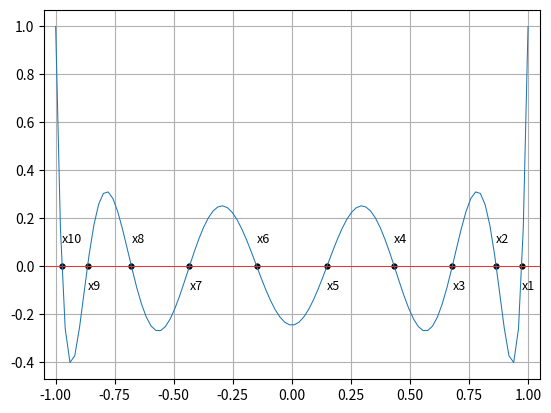

Source code (Python):
import numpy as np
import matplotlib.pyplot as plt
from scipy.optimize import newton
import math

def func(x, n):
    if(n < 2):
        return [x, 1]
    p = func(x, n-1)
    return [(2*n - 1)/n*x*p[0] - (n-1)/n*p[1], p[0]]

def funcD(x, n):
    return (n/(pow(x, 2)-1))*(x*func(x,n)[0]-func(x,n-1)[0])

R = 100
N = 10
x = np.linspace(-1, 1, R)

plt.figure()
plt.plot(x, func(x, N)[0], linewidth=0.75)
plt.plot(np.linspace(-1.2,1.2, R), np.linspace(0,0,R), 'r-', linewidth=0.5)
plt.xlim([-1.05,1.05])
for i in range(1, N+1):
    init_guess = math.cos(math.pi*(i-0.25)/(N+0.5))
    res = newton(lambda a, b: func(a,b)[0], init_guess, fprime = funcD, args=(N,), tol=1e-15)
    print("min(",i,") = ", res)
    plt.scatter(res, func(res, N)[0], facecolor="black", linewidths=1.5, marker='.')
    plt.text(res, -0.2*(i%2-0.5), ('x' + str(i)), fontsize=9)
plt.grid(True)
plt.show()



